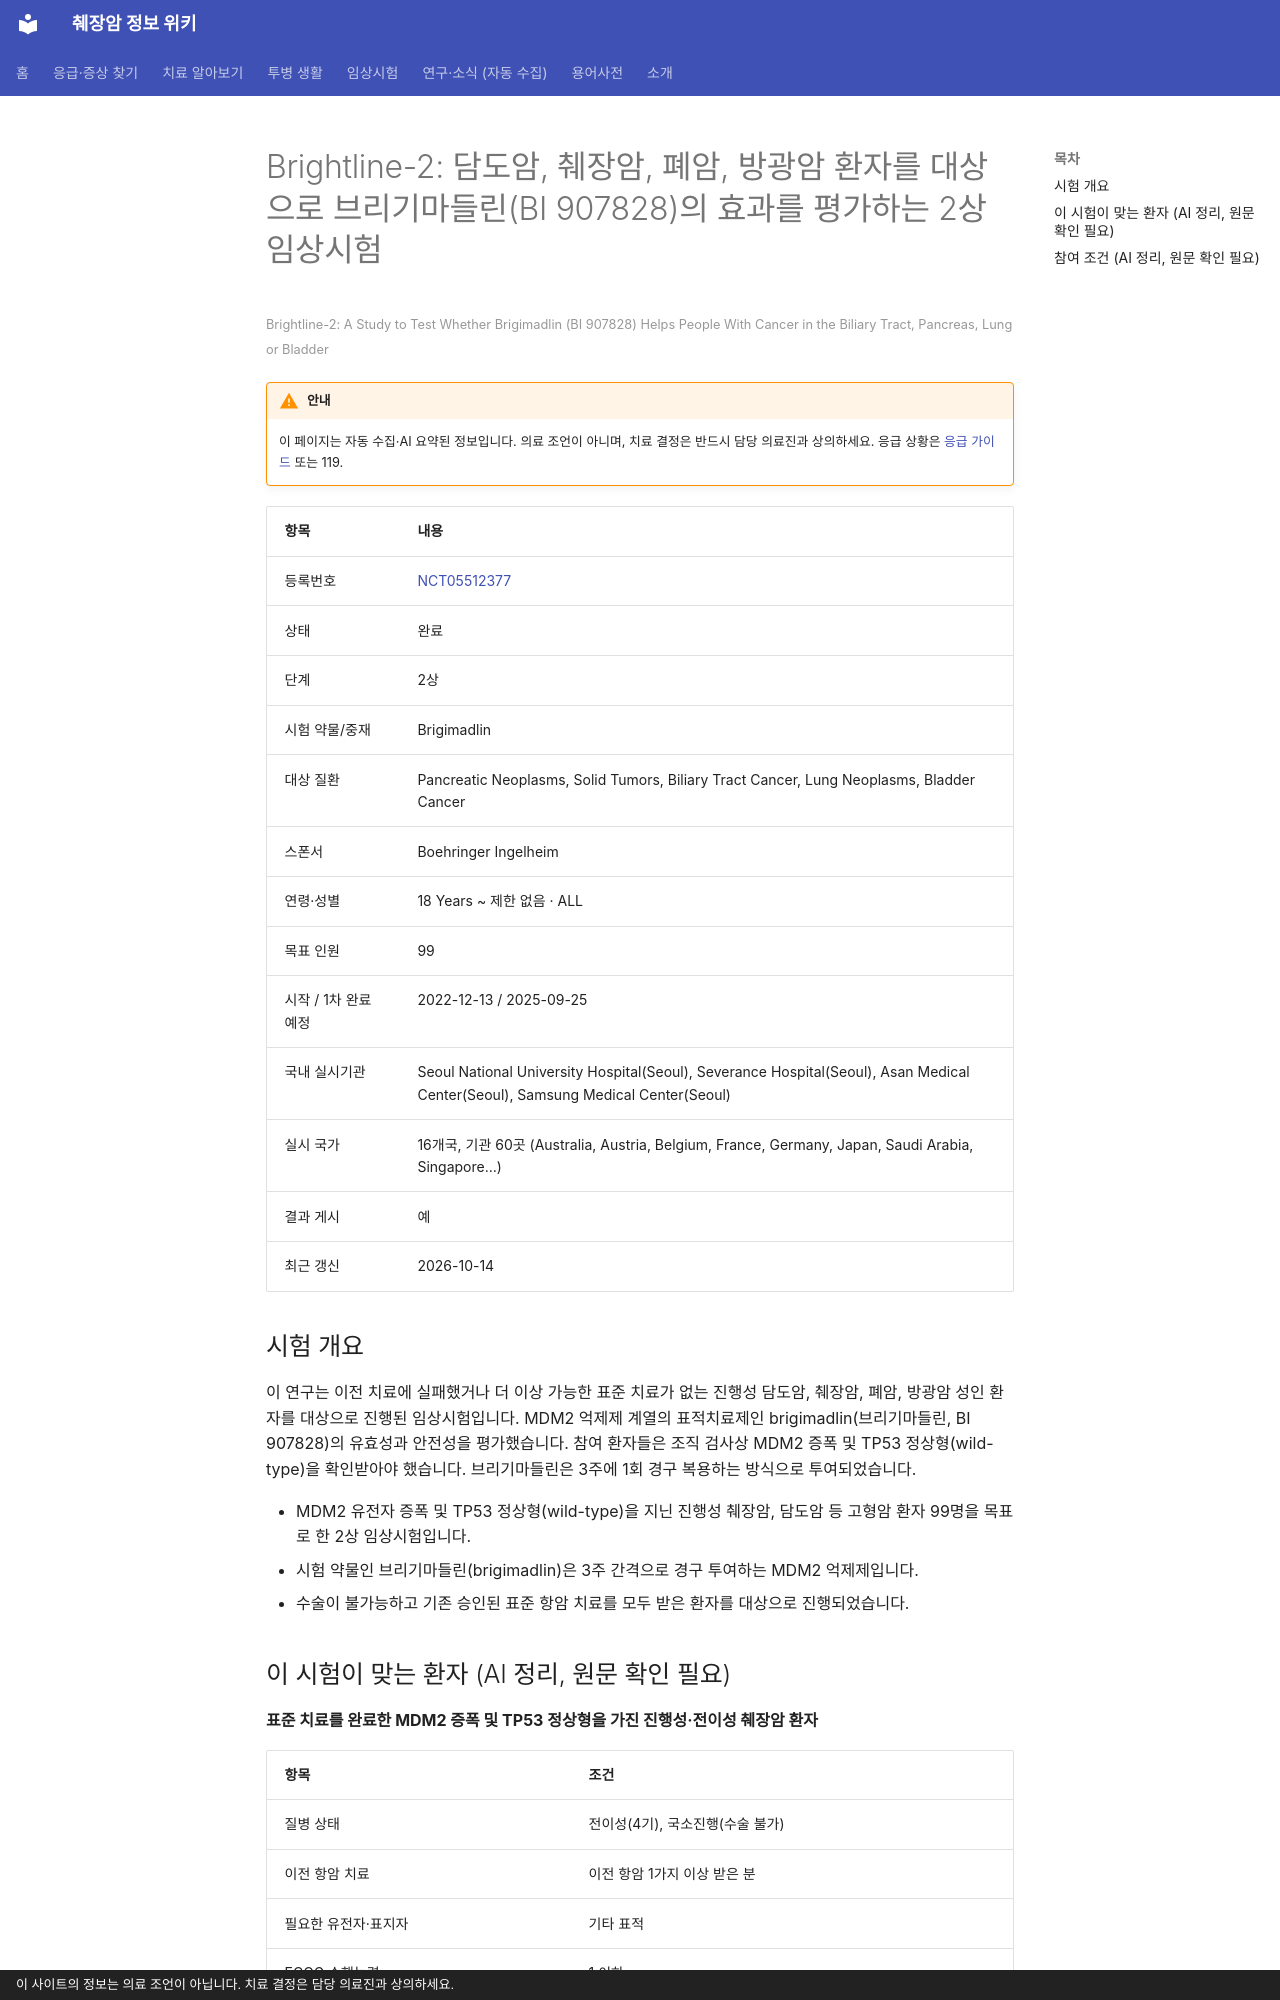

repository: hizorro88-rgb/papersearcher · page: _generated/trials/NCT05512377/index.html · generator: mkdocs · copyright: 이 사이트의 정보는 의료 조언이 아닙니다. 치료 결정은 담당 의료진과 상의하세요.

---
title: "NCT05512377 Brightline-2: 담도암, 췌장암, 폐암, 방광암 환자를 대상으로 브리기마들린(BI 907828)의…"
description: "2상 · 완료"
comments: true
search:
  boost: 0.4
---

# Brightline-2: 담도암, 췌장암, 폐암, 방광암 환자를 대상으로 브리기마들린(BI 907828)의 효과를 평가하는 2상 임상시험

<small>Brightline-2: A Study to Test Whether Brigimadlin (BI 907828) Helps People With Cancer in the Biliary Tract, Pancreas, Lung or Bladder</small>

!!! warning "안내"
    이 페이지는 자동 수집·AI 요약된 정보입니다. 의료 조언이 아니며, 치료 결정은 반드시 담당 의료진과 상의하세요. 응급 상황은 [응급 가이드](../../guides/emergency/index.md) 또는 119.

| 항목 | 내용 |
|---|---|
| 등록번호 | [NCT05512377](https://clinicaltrials.gov/study/NCT05512377) |
| 상태 | 완료 |
| 단계 | 2상 |
| 시험 약물/중재 | Brigimadlin |
| 대상 질환 | Pancreatic Neoplasms, Solid Tumors, Biliary Tract Cancer, Lung Neoplasms, Bladder Cancer |
| 스폰서 | Boehringer Ingelheim |
| 연령·성별 | 18 Years ~ 제한 없음 · ALL |
| 목표 인원 | 99 |
| 시작 / 1차 완료 예정 | 2022-12-13 / 2025-09-25 |
| 국내 실시기관 | Seoul National University Hospital(Seoul), Severance Hospital(Seoul), Asan Medical Center(Seoul), Samsung Medical Center(Seoul) |
| 실시 국가 | 16개국, 기관 60곳 (Australia, Austria, Belgium, France, Germany, Japan, Saudi Arabia, Singapore…) |
| 결과 게시 | 예 |
| 최근 갱신 | 2026-10-14 |

## 시험 개요

이 연구는 이전 치료에 실패했거나 더 이상 가능한 표준 치료가 없는 진행성 담도암, 췌장암, 폐암, 방광암 성인 환자를 대상으로 진행된 임상시험입니다. MDM2 억제제 계열의 표적치료제인 brigimadlin(브리기마들린, BI 907828)의 유효성과 안전성을 평가했습니다. 참여 환자들은 조직 검사상 MDM2 증폭 및 TP53 정상형(wild-type)을 확인받아야 했습니다. 브리기마들린은 3주에 1회 경구 복용하는 방식으로 투여되었습니다.

- MDM2 유전자 증폭 및 TP53 정상형(wild-type)을 지닌 진행성 췌장암, 담도암 등 고형암 환자 99명을 목표로 한 2상 임상시험입니다.
- 시험 약물인 브리기마들린(brigimadlin)은 3주 간격으로 경구 투여하는 MDM2 억제제입니다.
- 수술이 불가능하고 기존 승인된 표준 항암 치료를 모두 받은 환자를 대상으로 진행되었습니다.

## 이 시험이 맞는 환자 (AI 정리, 원문 확인 필요)

**표준 치료를 완료한 MDM2 증폭 및 TP53 정상형을 가진 진행성·전이성 췌장암 환자**

| 항목 | 조건 |
|---|---|
| 질병 상태 | 전이성(4기), 국소진행(수술 불가) |
| 이전 항암 치료 | 이전 항암 1가지 이상 받은 분 |
| 필요한 유전자·표지자 | 기타 표적 |
| ECOG 수행능력 | 1 이하 |
| 측정 가능 병변 | 필요 |

주요 제외 기준: 이전 MDM2 또는 MDMX 억제제 치료 이력 · 활동성 출혈 또는 출혈 위험 병력(뇌출혈, 중증 위장관 출혈 등) · 4주 이내의 주요 수술 이력 · 임상적으로 유의한 다른 암 병력

내 상황에 맞는지 한 번에 보려면 [맞춤 임상시험 찾기](../../guides/trials/finder.md).
